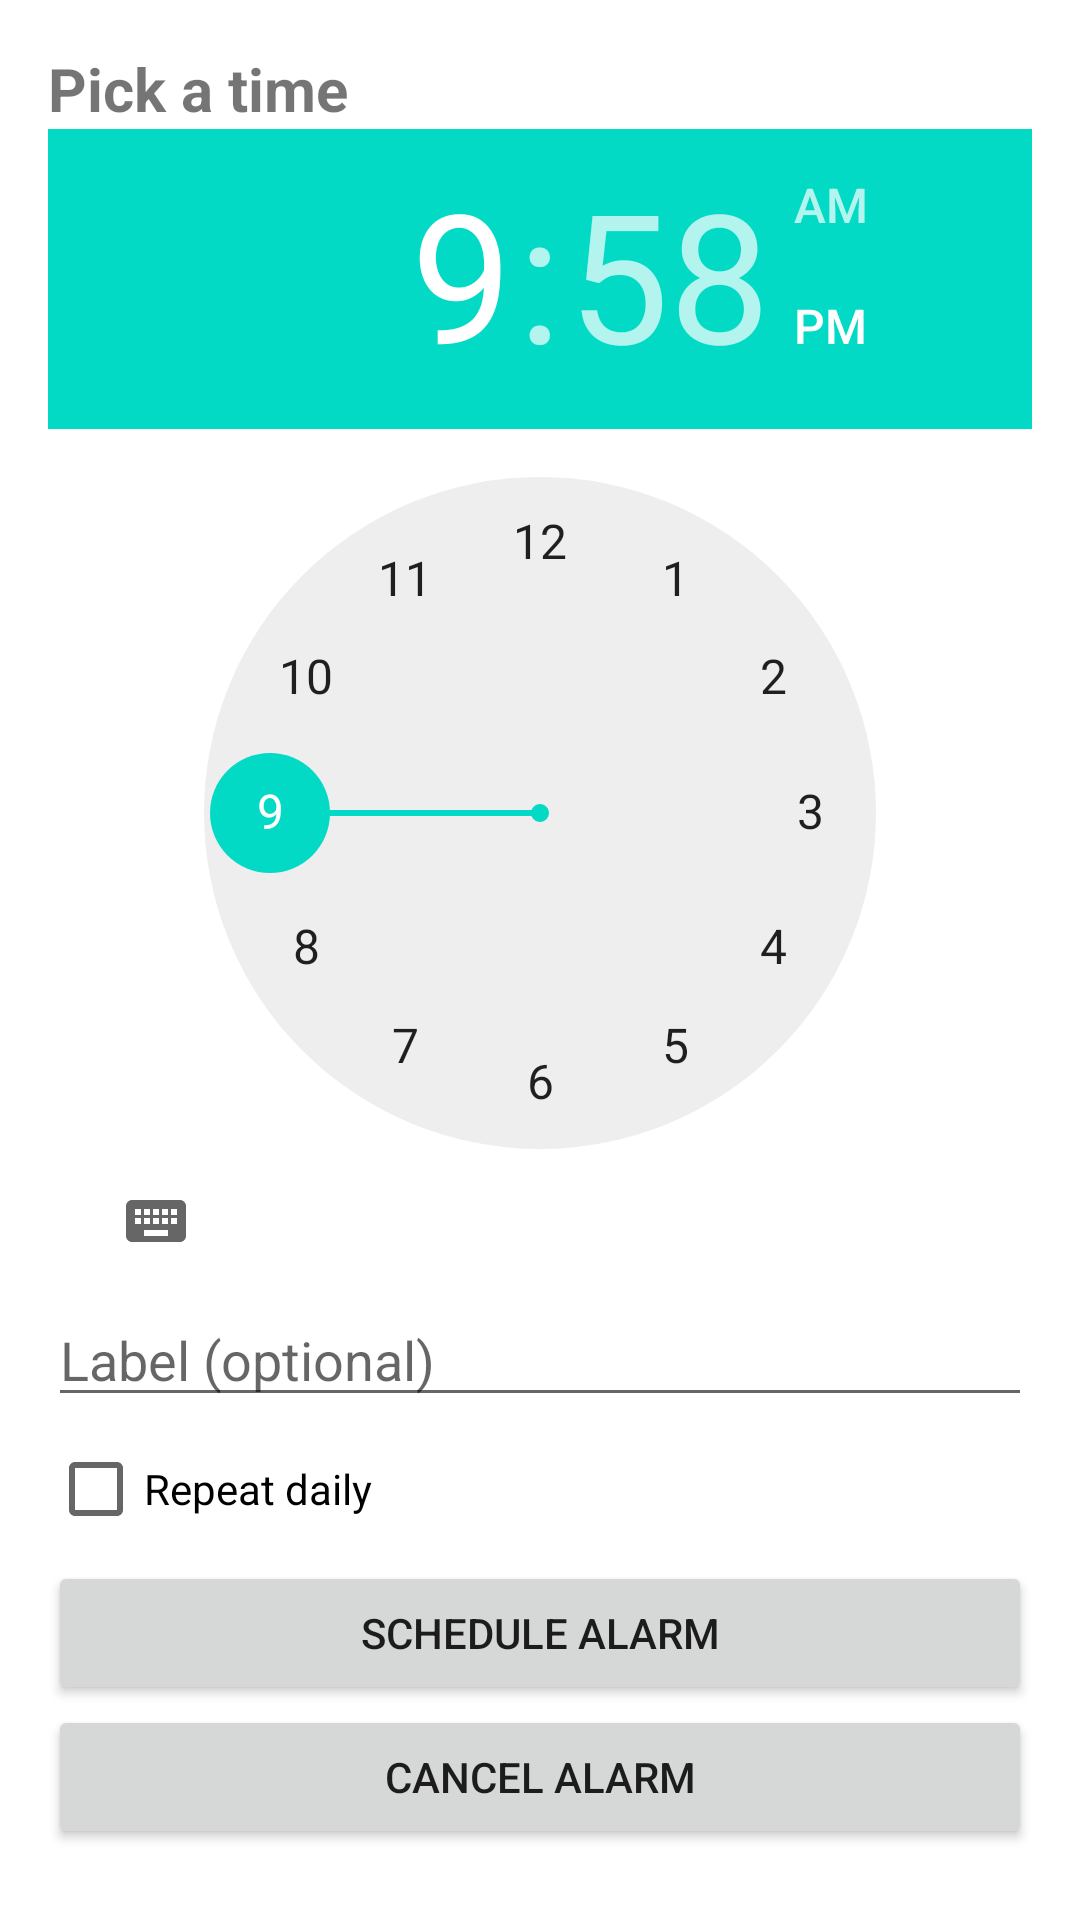

Write the Android layout XML for this screen, with the resource values it uses.
<!-- AndroidManifest.xml: application theme Theme.ScheduleAlarmApp -->
<!-- res/layout/activity_main.xml -->
<?xml version="1.0" encoding="utf-8"?>
<androidx.constraintlayout.widget.ConstraintLayout xmlns:android="http://schemas.android.com/apk/res/android"
    xmlns:app="http://schemas.android.com/apk/res-auto"
    android:layout_width="match_parent"
    android:layout_height="match_parent"
    android:padding="16dp">

    <TextView
        android:id="@+id/title"
        android:layout_width="wrap_content"
        android:layout_height="wrap_content"
        android:text="Pick a time"
        android:textStyle="bold"
        android:textSize="20sp"
        app:layout_constraintTop_toTopOf="parent"
        app:layout_constraintStart_toStartOf="parent" />

    <TimePicker
        android:id="@+id/timePicker"
        android:layout_width="0dp"
        android:layout_height="wrap_content"
        android:is24HourView="true"
        app:layout_constraintTop_toBottomOf="@id/title"
        app:layout_constraintStart_toStartOf="parent"
        app:layout_constraintEnd_toEndOf="parent" />

    <EditText
        android:id="@+id/labelEdit"
        android:layout_width="0dp"
        android:layout_height="wrap_content"
        android:hint="@string/label_hint"
        app:layout_constraintTop_toBottomOf="@id/timePicker"
        app:layout_constraintStart_toStartOf="parent"
        app:layout_constraintEnd_toEndOf="parent"
        android:imeOptions="actionDone" />

    <CheckBox
        android:id="@+id/repeatCheck"
        android:layout_width="wrap_content"
        android:layout_height="wrap_content"
        android:text="@string/repeat_daily"
        app:layout_constraintTop_toBottomOf="@id/labelEdit"
        app:layout_constraintStart_toStartOf="parent" />

    <Button
        android:id="@+id/setButton"
        android:layout_width="0dp"
        android:layout_height="wrap_content"
        android:text="@string/set_alarm"
        app:layout_constraintTop_toBottomOf="@id/repeatCheck"
        app:layout_constraintStart_toStartOf="parent"
        app:layout_constraintEnd_toEndOf="parent" />

    <Button
        android:id="@+id/cancelButton"
        android:layout_width="0dp"
        android:layout_height="wrap_content"
        android:text="@string/cancel_alarm"
        app:layout_constraintTop_toBottomOf="@id/setButton"
        app:layout_constraintStart_toStartOf="parent"
        app:layout_constraintEnd_toEndOf="parent" />

</androidx.constraintlayout.widget.ConstraintLayout>
<!-- resources referenced by this layout -->
<resources>
  <string name="cancel_alarm">Cancel Alarm</string>
  <string name="label_hint">Label (optional)</string>
  <string name="repeat_daily">Repeat daily</string>
  <string name="set_alarm">Schedule Alarm</string>
  <style name="Theme.ScheduleAlarmApp" parent="Theme.MaterialComponents.DayNight.NoActionBar">
          <item name="android:statusBarColor">?attr/colorPrimaryVariant</item>
          <item name="android:navigationBarColor">?attr/colorPrimary</item>
      </style>
</resources>
